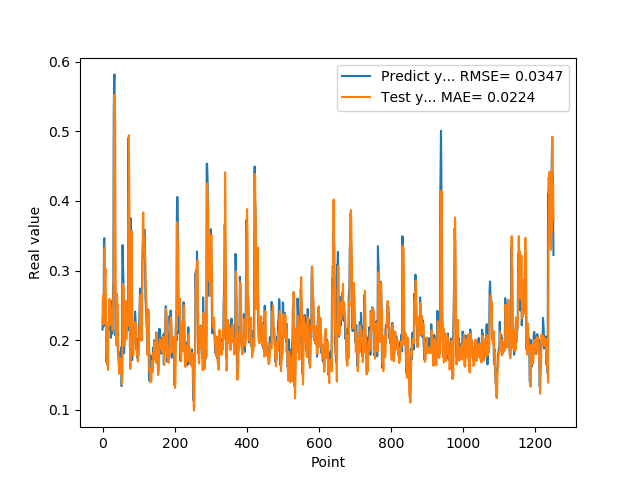

The table this chart was drawn from, first rows:
2.152034044269999502e-01, 2.291363582348762140e-01
2.607180178169999918e-01, 2.222235867248919805e-01
2.623189091679999918e-01, 2.652074720759124427e-01
2.198584228749999869e-01, 2.603813594160220846e-01
3.426670730110000229e-01, 2.233460725028485194e-01
3.465315699580000519e-01, 3.176048907615482975e-01
2.930460572240000117e-01, 3.330458544606020310e-01
2.670845985409999734e-01, 2.918618960179039101e-01
2.535850703720000099e-01, 3.024535312759439876e-01
2.199364602569999771e-01, 2.697060038803882343e-01
2.274277955290000264e-01, 2.141715274060347896e-01
1.686184257270000042e-01, 2.140908564105905298e-01
1.842167228460000195e-01, 1.665428971697118787e-01
1.896838992830000015e-01, 1.925401055800447514e-01
1.641370058060000192e-01, 1.873714339723321076e-01
2.130100131029999955e-01, 1.568373575370132500e-01
2.186074256900000234e-01, 2.206564091668264393e-01
2.188677042720000021e-01, 2.225142165701023966e-01
2.313981950280000199e-01, 2.209825551272506239e-01
2.149903923270000128e-01, 2.592620736964032502e-01
2.503419816490000116e-01, 2.233740084424118144e-01
2.535111904139999983e-01, 2.544518864764935828e-01
2.445873767139999932e-01, 2.480858481621213418e-01
2.031902372839999860e-01, 2.371537781561104119e-01
2.327843457459999599e-01, 2.217288351747850605e-01
2.531769871709999564e-01, 2.281715262920771259e-01
2.558321058749999932e-01, 2.379102871860997170e-01
2.091450989249999948e-01, 2.451991821026751894e-01
2.179704755539999816e-01, 2.134062372584130673e-01
2.751700878139999862e-01, 2.264419641800047289e-01
2.834362983699999505e-01, 2.665265024186798115e-01
5.200669765470000705e-01, 2.876141642994642922e-01
5.718095898630000118e-01, 5.235597452796386664e-01
5.820317864419999321e-01, 5.526745933969722246e-01
5.010549426079999868e-01, 5.439379474128478442e-01
2.807539105419999959e-01, 5.138247288799584478e-01
2.063424885269999898e-01, 3.060177485943757492e-01
2.145204693079999780e-01, 2.297831155292320848e-01
2.198818922040000068e-01, 1.921662307363055378e-01
2.337387651210000028e-01, 1.923184655225940731e-01
2.567627131940000140e-01, 2.671788844518536155e-01
2.328460067509999787e-01, 2.489012060843481255e-01
1.991674900050000030e-01, 2.507428337315522615e-01
1.789865642790000044e-01, 2.093352895057008500e-01
1.796395033599999802e-01, 1.760809405683086692e-01
1.698227077719999811e-01, 1.702228566014990785e-01
1.522479057309999995e-01, 1.615663740519468206e-01
1.740261465309999867e-01, 1.519253173149329728e-01
1.826220005750000264e-01, 1.672776003693038360e-01
1.566141396759999915e-01, 1.738038649077066899e-01
1.689846664669999721e-01, 1.511337886739434477e-01
1.731435954569999769e-01, 1.667493739916722506e-01
1.901344954969999557e-01, 1.601489730716153803e-01
1.337733566760000159e-01, 1.687548895881942623e-01
1.587713211769999910e-01, 1.357032929909166852e-01
3.362798094749999689e-01, 1.475042016541882328e-01
3.365317881109999854e-01, 2.761486834330282858e-01
3.025190830230000127e-01, 2.808257984880305758e-01
2.839955985550000062e-01, 2.735501084499458724e-01
1.806526631120000115e-01, 2.744107227022737905e-01
1.813106983900000246e-01, 1.932977354366001432e-01
... 1,191 more rows
